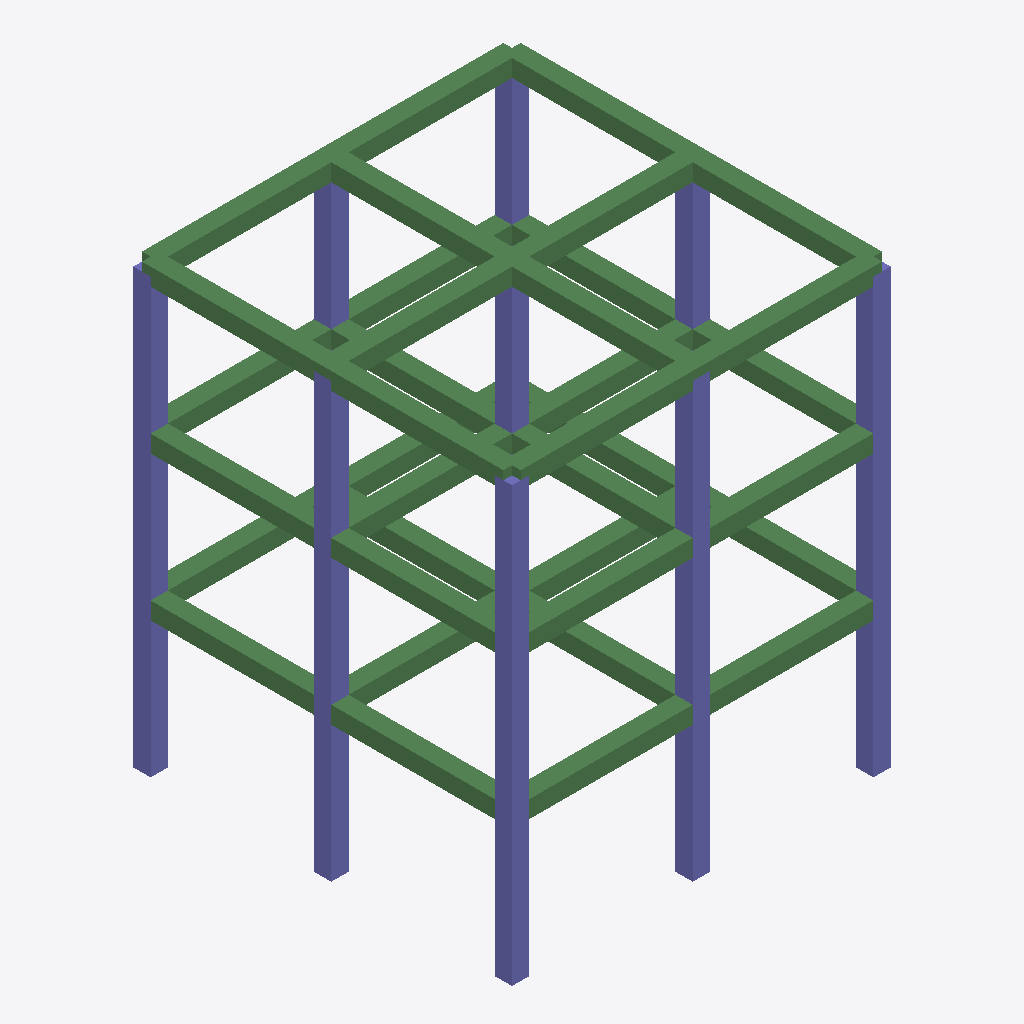
Isometric view of an IFC building model (IFC-SPF (STEP), schema IFC2X3, length unit metre), seen from the south-west, elements coloured by IFC class: 36 beams (green), 19 columns (violet).
Extent 10.5 m × 10.5 m × 12.2 m (x, y, z). Elements (63): 36 IfcBeam, 27 IfcColumn.

HEADER;
FILE_DESCRIPTION(('ViewDefinition [CoordinationView]'),'2;1');
FILE_NAME('1.ifc','2018-11-15T16:51:49',(''),(''),'IfcOpenShell 0.5.0-dev','IfcOpenShell 0.5.0-dev','');
FILE_SCHEMA(('IFC2X3'));
ENDSEC;
DATA;
#20=IFCPROJECT('4122635a_0579_452f_aff',#5,'project2a',$,$,$,$,(#11),#19);
#469=IFCSITE('2$6pFuwFOHw8KJoDdIh8E5',#5,'Default Site','',$,$,$,$,.ELEMENT.,$,$,$,$,$);
#471=IFCBUILDING('2$6pFwwFOHwBLLoDdIh8E5',#5,'Default Building','',$,$,$,$,.ELEMENT.,$,$,$);
#473=IFCBUILDINGSTOREY('2$7QJmwFOHw97qoDdIh8E5',#5,'Default Storey','',$,$,$,$,.ELEMENT.,$);
#455=IFCBEAM('2$6pFrwFOHw9Y7oDdIh8E5',#5,'Structure013','',$,#35,#454,$);
#378=IFCBEAM('2$6Ee5wFOHwBitoDdIh8E5',#5,'Structure009','',$,#35,#377,$);
#441=IFCBEAM('2$6pFpwFOHwAdNoDdIh8E5',#5,'Structure016','',$,#35,#440,$);
#448=IFCBEAM('2$6pFqwFOHwBAqoDdIh8E5',#5,'Structure010','',$,#35,#447,$);
#427=IFCBEAM('2$6pFnwFOHw9faoDdIh8E5',#5,'Structure018','',$,#35,#426,$);
#420=IFCBEAM('2$6pFmwFOHwA1AoDdIh8E5',#5,'Structure020','',$,#35,#419,$);
#399=IFCBEAM('2$6Ee8wFOHwB2noDdIh8E5',#5,'Structure019','',$,#35,#398,$);
#407=IFCBEAM('2$6Ee9wFOHwAUSoDdIh8E5',#5,'Structure015','',$,#35,#406,$);
#461=IFCBEAM('2$6pFswFOHw8GvoDdIh8E5',#5,'Structure014','',$,#35,#460,$);
#414=IFCBEAM('2$6EeAwFOHw9$uoDdIh8E5',#5,'Structure017','',$,#35,#413,$);
#434=IFCBEAM('2$6pFowFOHwASWoDdIh8E5',#5,'Structure012','',$,#35,#433,$);
#468=IFCBEAM('2$6pFtwFOHw9WBoDdIh8E5',#5,'Structure011','',$,#35,#467,$);
#91=IFCBEAM('2$3qqKwFOHwAfboDdIh8E5',#5,'beam 1','',$,#35,#90,$);
#249=IFCBEAM('2$52yMwFOHw9XJoDdIh8E5',#5,'beam 7','',$,#35,#248,$);
#242=IFCBEAM('2$52yLwFOHwA4KoDdIh8E5',#5,'beam 13','',$,#35,#241,$);
#256=IFCBEAM('2$52yNwFOHw8bZoDdIh8E5',#5,'beam 19','',$,#35,#255,$);
#98=IFCBEAM('2$3qqLwFOHw93goDdIh8E5',#5,'beam 2','',$,#35,#97,$);
#134=IFCBEAM('2$4RuFwFOHwB7SoDdIh8E5',#5,'beam 11','',$,#35,#133,$);
#263=IFCBEAM('2$52yOwFOHwAKuoDdIh8E5',#5,'beam 22','',$,#35,#262,$);
#353=IFCBEAM('2$6Ee1wFOHwAYSoDdIh8E5',#5,'beam 14','',$,#35,#352,$);
#318=IFCCOLUMN('2$5da5wFOHwASyoDdIh8E5',#5,'Structure','',$,#35,#317,$);
#181=IFCCOLUMN('2$4RuMwFOHw93SoDdIh8E5',#5,'column 10','',$,#35,#180,$);
#154=IFCCOLUMN('2$4RuIwFOHw9GDoDdIh8E5',#5,'column 9','',$,#35,#153,$);
#38=IFCCOLUMN('2$3GCXwFOHw8oyoDdIh8E5',#5,'column 4','',$,#35,#37,$);
#59=IFCCOLUMN('2$3qqGwFOHwAs3oDdIh8E5',#5,'column 2','',$,#35,#58,$);
#66=IFCCOLUMN('2$3qqHwFOHwBlhoDdIh8E5',#5,'column 1','',$,#35,#65,$);
#105=IFCCOLUMN('2$3qqMwFOHw8DRoDdIh8E5',#5,'column 3','',$,#35,#104,$);
#297=IFCCOLUMN('2$5da2wFOHwBfloDdIh8E5',#5,'Structure002','',$,#35,#296,$);
#311=IFCCOLUMN('2$5da4wFOHwBAnoDdIh8E5',#5,'Structure006','',$,#35,#310,$);
#168=IFCCOLUMN('2$4RuKwFOHw9U4oDdIh8E5',#5,'column 18','',$,#35,#167,$);
#222=IFCCOLUMN('2$52yIwFOHwA4RoDdIh8E5',#5,'column 12','',$,#35,#221,$);
#290=IFCCOLUMN('2$5da1wFOHw9UuoDdIh8E5',#5,'Structure001','',$,#35,#289,$);
#304=IFCCOLUMN('2$5da3wFOHw8lCoDdIh8E5',#5,'Structure003','',$,#35,#303,$);
#195=IFCCOLUMN('2$4RuOwFOHw9u_oDdIh8E5',#5,'column 11','',$,#35,#194,$);
#215=IFCCOLUMN('2$52yHwFOHw8CEoDdIh8E5',#5,'column 15','',$,#35,#214,$);
#270=IFCBEAM('2$52yPwFOHw8pToDdIh8E5',#5,'beam 16','',$,#35,#269,$);
#283=IFCBEAM('2$5da0wFOHwBBaoDdIh8E5',#5,'beam 23','',$,#35,#282,$);
#277=IFCBEAM('2$52yQwFOHwA30oDdIh8E5',#5,'beam 17','',$,#35,#276,$);
#346=IFCBEAM('2$6Ee0wFOHw8heoDdIh8E5',#5,'beam 20','',$,#35,#345,$);
#359=IFCBEAM('2$6Ee2wFOHw957oDdIh8E5',#5,'beam 18','',$,#35,#358,$);
#365=IFCBEAM('2$6Ee3wFOHw8nuoDdIh8E5',#5,'beam 24','',$,#35,#364,$);
#385=IFCBEAM('2$6Ee6wFOHwBGhoDdIh8E5',#5,'beam 15','',$,#35,#384,$);
#392=IFCBEAM('2$6Ee7wFOHwA33oDdIh8E5',#5,'beam 21','',$,#35,#391,$);
#325=IFCCOLUMN('2$5da6wFOHw9csoDdIh8E5',#5,'Structure007','',$,#35,#324,$);
#339=IFCCOLUMN('2$5da8wFOHwACQoDdIh8E5',#5,'Structure004','',$,#35,#338,$);
#332=IFCCOLUMN('2$5da7wFOHwA0EoDdIh8E5',#5,'Structure008','',$,#35,#331,$);
#371=IFCCOLUMN('2$6Ee4wFOHwB06oDdIh8E5',#5,'Structure005','',$,#35,#370,$);
#141=IFCBEAM('2$4RuGwFOHwBUFoDdIh8E5',#5,'beam 10','',$,#35,#140,$);
#147=IFCBEAM('2$4RuHwFOHw9PsoDdIh8E5',#5,'beam 4','',$,#35,#146,$);
#113=IFCBEAM('2$3qqNwFOHwAfcoDdIh8E5',#5,'beam 8','',$,#35,#112,$);
#127=IFCBEAM('2$3qqPwFOHwApAoDdIh8E5',#5,'beam 5','',$,#35,#126,$);
#188=IFCBEAM('2$4RuNwFOHw81noDdIh8E5',#5,'beam 3','',$,#35,#187,$);
#208=IFCBEAM('2$52yGwFOHw9WcoDdIh8E5',#5,'beam 9','',$,#35,#207,$);
#120=IFCBEAM('2$3qqOwFOHw9f3oDdIh8E5',#5,'beam 6','',$,#35,#119,$);
#174=IFCBEAM('2$4RuLwFOHw8m3oDdIh8E5',#5,'beam 12','',$,#35,#173,$);
ENDSEC;